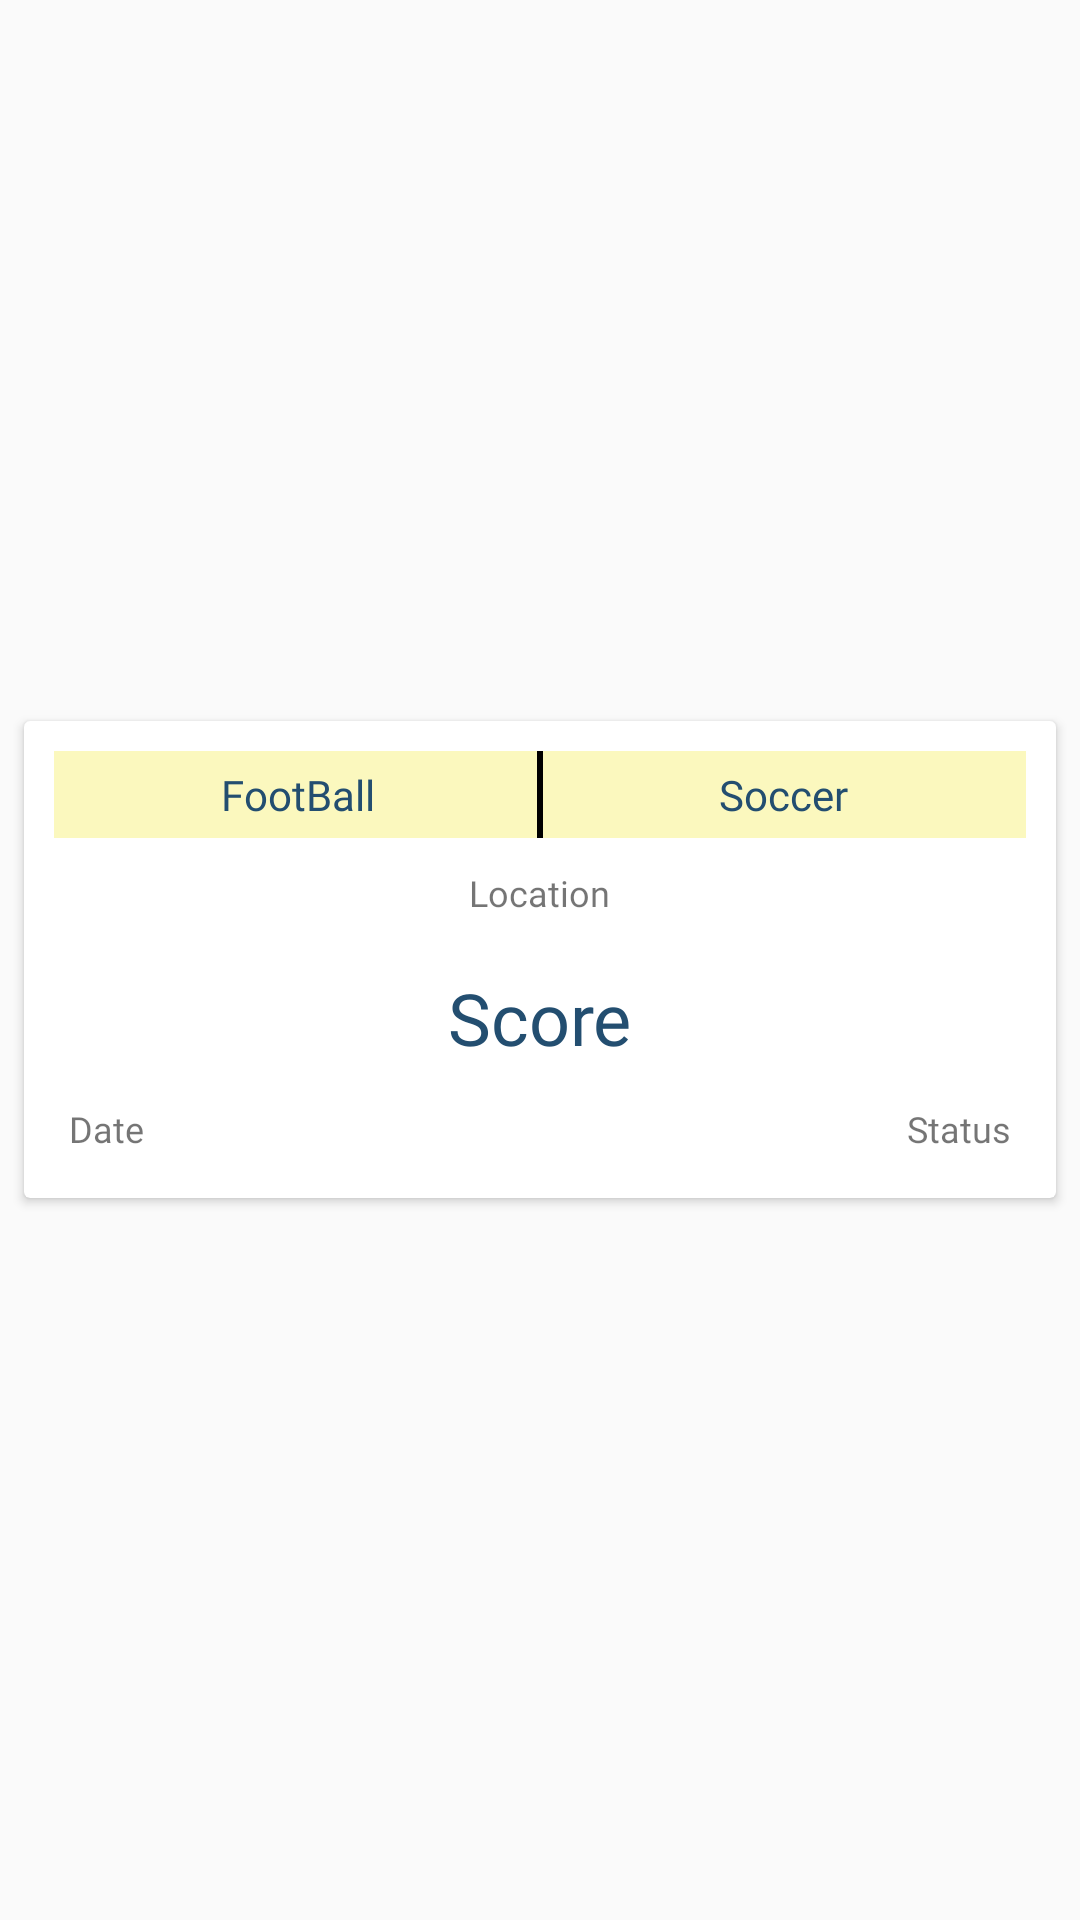

Android layout source for this screen:
<!-- AndroidManifest.xml: application theme AppTheme -->
<!-- res/layout/fragmentscore.xml -->
<?xml version="1.0" encoding="utf-8"?>
<LinearLayout xmlns:android="http://schemas.android.com/apk/res/android"
    android:layout_width="match_parent"
    android:layout_height="wrap_content"
    xmlns:app="http://schemas.android.com/apk/res-auto"
    android:orientation="vertical"
    android:gravity="center">

    <androidx.cardview.widget.CardView
        android:id="@+id/cView"
        android:layout_width="match_parent"
        android:layout_height="wrap_content"
        android:layout_margin="8dp">
        <LinearLayout
            android:layout_width="match_parent"
            android:layout_height="match_parent"
            android:gravity="center"
            android:orientation="vertical"
            android:padding="10dp">

            <RelativeLayout
                android:layout_width="match_parent"
                android:layout_height="wrap_content"
                android:orientation="horizontal"
                android:background="@color/colorAccent"
                android:gravity="center">

                <RelativeLayout
                    android:layout_width="match_parent"
                    android:layout_height="wrap_content"
                    android:orientation="horizontal"
                    android:gravity="center">

                    <TextView
                        android:id="@+id/vs"
                        android:layout_width="2dp"
                        android:layout_height="wrap_content"
                        android:textColor="@color/colorPrimary"
                        android:padding="5dp"
                        android:layout_gravity="center"
                        android:background="#000000"
                        android:gravity="center"
                        android:text="|"
                        android:fontFamily="@font/poppins_light">
                    </TextView>

                </RelativeLayout>

                <LinearLayout
                    android:layout_width="fill_parent"
                    android:layout_height="wrap_content"
                    android:weightSum="1"
                    android:gravity="start">
                <TextView
                    android:id="@+id/home"
                    android:layout_width="0dp"
                    android:layout_height="wrap_content"
                    android:layout_weight="0.5"
                    android:gravity="center"
                    android:textColor="@color/colorPrimary"
                    android:padding="5dp"
                    android:text="FootBall"
                    android:fontFamily="@font/bungeeregular">
                </TextView>

                <TextView
                    android:id="@+id/away"
                    android:layout_width="0dp"
                    android:layout_height="wrap_content"
                    android:textColor="@color/colorPrimary"
                    android:padding="5dp"
                    android:gravity="center"
                    android:layout_gravity=""
                    android:layout_weight="0.5"
                    android:text="Soccer"
                    android:fontFamily="@font/bungeeregular">
                </TextView>
                </LinearLayout>

            </RelativeLayout>

            <TextView
                android:id="@+id/location"
                android:layout_width="wrap_content"
                android:layout_height="wrap_content"
                android:layout_marginTop="5dp"
                android:padding="5dp"
                android:textSize="12sp"
                android:text="Location"
                android:fontFamily="@font/poppinsregular">
            </TextView>

            <LinearLayout
                android:layout_width="match_parent"
                android:layout_height="wrap_content"
                android:orientation="horizontal"
                android:gravity="center">

                <TextView
                    android:id="@+id/score"
                    android:layout_width="wrap_content"
                    android:layout_height="wrap_content"
                    android:layout_marginTop="5dp"
                    android:textColor="@color/colorPrimary"
                    android:padding="5dp"
                    android:textSize="24sp"
                    android:text="Score"
                    android:fontFamily="@font/timer_font">
                </TextView>

            </LinearLayout>


            <RelativeLayout
                android:layout_width="match_parent"
                android:layout_height="wrap_content"
                android:orientation="horizontal">

                <TextView
                    android:id="@+id/date"
                    android:layout_width="wrap_content"
                    android:layout_height="wrap_content"
                    android:text="Date"
                    android:layout_marginTop="5dp"
                    android:padding="5dp"
                    android:gravity="start"
                    android:fontFamily="@font/poppinsregular"
                    android:textSize="12sp">

                </TextView>

                <TextView
                    android:id="@+id/status"
                    android:layout_width="wrap_content"
                    android:layout_height="wrap_content"
                    android:layout_marginTop="5dp"
                    android:padding="5dp"
                    android:textSize="12sp"
                    android:text="Status"
                    android:fontFamily="@font/poppinsregular"
                    android:layout_alignParentEnd="true">
                </TextView>

            </RelativeLayout>

        </LinearLayout>
    </androidx.cardview.widget.CardView>
</LinearLayout>
<!-- resources referenced by this layout -->
<resources>
  <color name="colorAccent">#fbf8be</color>
  <color name="colorPrimary">#234e70</color>
  <style name="AppTheme" parent="Theme.AppCompat.Light.DarkActionBar">
          
          <item name="colorPrimary">@color/colorPrimary</item>
          <item name="colorPrimaryDark">@color/colorPrimaryDark</item>
          <item name="colorAccent">@color/colorAccent</item>
      </style>
  <color name="colorPrimaryDark">#26222E</color>
</resources>
